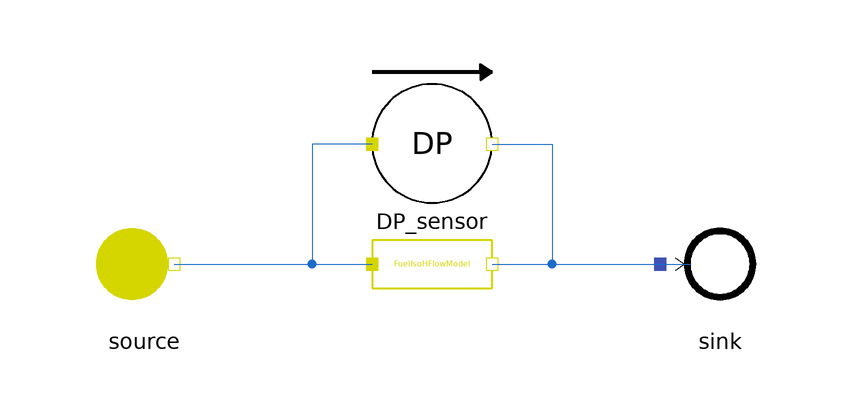

The component connection diagram of the Modelica model below, drawn from its own Placement and Line annotations.

model DeltaPressureSensor
  extends MetroscopeModelingLibrary.Icons.Tests.FuelTestIcon;

  // Boundary conditions
  input Units.Pressure source_P(start=1e5) "Pa";
  input Units.SpecificEnthalpy source_h(start=1e6) "J/kg";
  input Units.OutletMassFlowRate source_Q(start=-100) "kg/s";

  MetroscopeModelingLibrary.Sensors.Fuel.FuelDeltaPressureSensor DP_sensor annotation (Placement(transformation(extent={{-10,10},{10,30}})));
  MetroscopeModelingLibrary.Fuel.BoundaryConditions.Source source annotation (Placement(transformation(extent={{-58,-10},{-38,10}})));
  MetroscopeModelingLibrary.Fuel.BoundaryConditions.Sink sink annotation (Placement(transformation(extent={{38,-10},{58,10}})));
  MetroscopeModelingLibrary.Fuel.BaseClasses.IsoHFlowModel FuelIsoHFlowModel annotation (Placement(transformation(extent={{-10,-10},{10,10}})));
equation
  source.h_out = source_h;
  source.Q_out = source_Q;
  source.P_out = source_P;
  DP_sensor.DP = 0.5e5;

  source.Xi_out = {0.92,0.048,0.005,0.002,0.015,0.01};

  assert(abs(DP_sensor.DP_bar - 0.5) < 1e-5, "DP_sensor should detect 1 barA");
  assert(abs(sink.P_in - source.P_out - DP_sensor.DP) < 1e-5, "Pressure difference from source to sink should be the one detected by DP_sensor");
  assert(abs(source.h_out - sink.h_in) < 1e-5, "Enthalpy should be the same from source to sink");
  assert(abs(source.Q_out + sink.Q_in) < 1e-5, "MassFlowRate should be the same from source to sink");
  connect(DP_sensor.C_out, sink.C_in) annotation (Line(points={{10,20},{20,20},{20,0},{43,0}}, color={28,108,200}));
  connect(source.C_out, FuelIsoHFlowModel.C_in) annotation (Line(points={{-43,0},{-10,0}}, color={28,108,200}));
  connect(FuelIsoHFlowModel.C_out, sink.C_in) annotation (Line(points={{10,0},{43,0}}, color={28,108,200}));
  connect(DP_sensor.C_in, FuelIsoHFlowModel.C_in) annotation (Line(points={{-10,20},{-20,20},{-20,0},{-10,0}}, color={28,108,200}));
end DeltaPressureSensor;